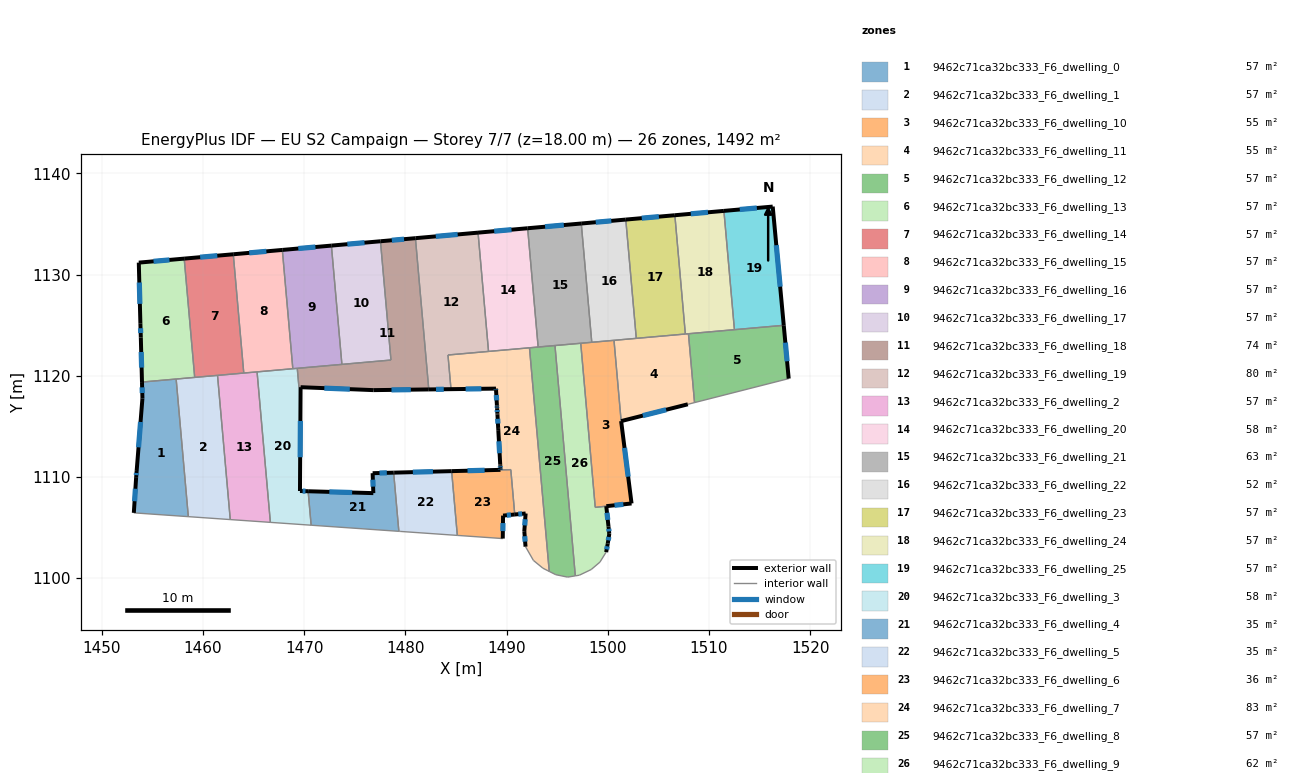
=== STOREY PLAN SPEC (per zone: floor XY polygon, exterior-wall plan segments, windows/doors) ===
zone 1: 9462c71ca32bc333_F6_dwelling_0  (57.4 m²)
  floor: (1457.35, 1119.67) (1458.55, 1106.07) (1453.17, 1106.45) (1453.40, 1109.98) (1454.02, 1117.77) (1453.97, 1119.37)
  exterior wall: (1454.02, 1117.77) – (1453.45, 1110.59)  [7.2 m]
    window: (1453.83, 1115.43) – (1453.63, 1112.92)  [2.6 m²]
  exterior wall: (1453.97, 1119.37) – (1454.02, 1117.77)  [1.6 m]
    window: (1453.99, 1118.85) – (1454.00, 1118.29)  [0.6 m²]
  exterior wall: (1453.40, 1109.98) – (1453.17, 1106.45)  [3.5 m]
    window: (1453.32, 1108.83) – (1453.24, 1107.60)  [1.3 m²]
  exterior wall: (1453.45, 1110.59) – (1453.40, 1109.98)  [0.6 m]
    window: (1453.43, 1110.39) – (1453.41, 1110.18)  [0.2 m²]
  interior walls: 3
zone 2: 9462c71ca32bc333_F6_dwelling_1  (57.4 m²)
  floor: (1461.44, 1120.03) (1462.70, 1105.78) (1458.55, 1106.07) (1457.35, 1119.67)
  interior walls: 5
zone 3: 9462c71ca32bc333_F6_dwelling_10  (54.9 m²)
  floor: (1500.62, 1123.50) (1501.33, 1115.52) (1502.36, 1107.38) (1498.77, 1106.99) (1497.34, 1123.21)
  exterior wall: (1502.36, 1107.38) – (1501.33, 1115.52)  [8.2 m]
    window: (1502.02, 1110.02) – (1501.66, 1112.87)  [3.0 m²]
  exterior wall: (1499.86, 1107.11) – (1502.36, 1107.38)  [2.5 m]
    window: (1500.67, 1107.20) – (1501.55, 1107.29)  [0.9 m²]
  interior walls: 5
zone 4: 9462c71ca32bc333_F6_dwelling_11  (54.8 m²)
  floor: (1507.98, 1124.15) (1508.58, 1117.34) (1507.92, 1117.18) (1501.33, 1115.52) (1500.62, 1123.50)
  exterior wall: (1501.33, 1115.52) – (1507.92, 1117.18)  [6.8 m]
    window: (1503.47, 1116.06) – (1505.77, 1116.64)  [2.5 m²]
  interior walls: 6
zone 5: 9462c71ca32bc333_F6_dwelling_12  (57.4 m²)
  floor: (1517.40, 1124.98) (1517.89, 1119.72) (1508.58, 1117.34) (1507.98, 1124.15)
  exterior wall: (1517.89, 1119.72) – (1517.40, 1124.98)  [5.3 m]
    window: (1517.73, 1121.43) – (1517.56, 1123.27)  [1.9 m²]
  interior walls: 4
zone 6: 9462c71ca32bc333_F6_dwelling_13  (57.4 m²)
  floor: (1458.15, 1131.57) (1459.18, 1119.83) (1453.97, 1119.37) (1453.86, 1123.78) (1453.82, 1125.14) (1453.66, 1131.18)
  exterior wall: (1453.86, 1123.78) – (1453.97, 1119.37)  [4.4 m]
    window: (1453.90, 1122.35) – (1453.94, 1120.81)  [1.6 m²]
  exterior wall: (1453.82, 1125.14) – (1453.86, 1123.78)  [1.4 m]
    window: (1453.83, 1124.69) – (1453.85, 1124.22)  [0.5 m²]
  exterior wall: (1453.66, 1131.18) – (1453.82, 1125.14)  [6.0 m]
    window: (1453.71, 1129.21) – (1453.77, 1127.10)  [2.2 m²]
  exterior wall: (1458.15, 1131.57) – (1453.66, 1131.18)  [4.5 m]
    window: (1456.69, 1131.44) – (1455.12, 1131.31)  [1.7 m²]
  interior walls: 3
zone 7: 9462c71ca32bc333_F6_dwelling_14  (57.4 m²)
  floor: (1463.00, 1132.00) (1464.03, 1120.26) (1459.18, 1119.83) (1458.15, 1131.57)
  exterior wall: (1463.00, 1132.00) – (1458.15, 1131.57)  [4.9 m]
    window: (1461.42, 1131.86) – (1459.72, 1131.71)  [1.8 m²]
  interior walls: 4
zone 8: 9462c71ca32bc333_F6_dwelling_15  (57.4 m²)
  floor: (1467.84, 1132.43) (1468.88, 1120.69) (1464.03, 1120.26) (1463.00, 1132.00)
  exterior wall: (1467.84, 1132.43) – (1463.00, 1132.00)  [4.9 m]
    window: (1466.27, 1132.29) – (1464.57, 1132.14)  [1.8 m²]
  interior walls: 4
zone 9: 9462c71ca32bc333_F6_dwelling_16  (57.4 m²)
  floor: (1472.69, 1132.86) (1473.73, 1121.12) (1468.88, 1120.69) (1467.84, 1132.43)
  exterior wall: (1472.69, 1132.86) – (1467.84, 1132.43)  [4.9 m]
    window: (1471.12, 1132.72) – (1469.42, 1132.57)  [1.8 m²]
  interior walls: 4
zone 10: 9462c71ca32bc333_F6_dwelling_17  (57.4 m²)
  floor: (1477.54, 1133.29) (1478.58, 1121.55) (1473.73, 1121.12) (1472.69, 1132.86)
  exterior wall: (1477.54, 1133.29) – (1472.69, 1132.86)  [4.9 m]
    window: (1475.97, 1133.15) – (1474.27, 1133.00)  [1.8 m²]
  interior walls: 3
zone 11: 9462c71ca32bc333_F6_dwelling_18  (74.4 m²)
  floor: (1481.00, 1133.59) (1482.32, 1118.64) (1476.86, 1118.58) (1469.65, 1118.87) (1469.48, 1118.88) (1469.32, 1120.73) (1478.58, 1121.55) (1477.54, 1133.29)
  exterior wall: (1481.00, 1133.59) – (1477.54, 1133.29)  [3.5 m]
    window: (1479.87, 1133.49) – (1478.67, 1133.39)  [1.3 m²]
  exterior wall: (1476.86, 1118.58) – (1482.32, 1118.64)  [5.5 m]
    window: (1478.63, 1118.60) – (1480.54, 1118.62)  [2.0 m²]
  exterior wall: (1469.65, 1118.87) – (1476.86, 1118.58)  [7.2 m]
    window: (1472.00, 1118.77) – (1474.51, 1118.67)  [2.6 m²]
  interior walls: 6
zone 12: 9462c71ca32bc333_F6_dwelling_19  (80.4 m²)
  floor: (1487.19, 1134.14) (1488.22, 1122.40) (1484.21, 1122.05) (1484.51, 1118.67) (1482.32, 1118.64) (1481.00, 1133.59)
  exterior wall: (1482.32, 1118.64) – (1484.51, 1118.67)  [2.2 m]
    window: (1483.03, 1118.65) – (1483.80, 1118.66)  [0.8 m²]
  exterior wall: (1487.19, 1134.14) – (1481.00, 1133.59)  [6.2 m]
    window: (1485.17, 1133.96) – (1483.01, 1133.77)  [2.3 m²]
  interior walls: 4
zone 13: 9462c71ca32bc333_F6_dwelling_2  (57.4 m²)
  floor: (1465.35, 1120.38) (1466.66, 1105.51) (1462.70, 1105.78) (1461.44, 1120.03)
  interior walls: 5
zone 14: 9462c71ca32bc333_F6_dwelling_20  (58.0 m²)
  floor: (1492.09, 1134.58) (1493.13, 1122.84) (1488.22, 1122.40) (1487.19, 1134.14)
  exterior wall: (1492.09, 1134.58) – (1487.19, 1134.14)  [4.9 m]
    window: (1490.49, 1134.43) – (1488.78, 1134.28)  [1.8 m²]
  interior walls: 4
zone 15: 9462c71ca32bc333_F6_dwelling_21  (62.7 m²)
  floor: (1497.39, 1135.04) (1498.43, 1123.30) (1493.13, 1122.84) (1492.09, 1134.58)
  exterior wall: (1497.39, 1135.04) – (1492.09, 1134.58)  [5.3 m]
    window: (1495.66, 1134.89) – (1493.81, 1134.73)  [2.0 m²]
  interior walls: 5
zone 16: 9462c71ca32bc333_F6_dwelling_22  (52.0 m²)
  floor: (1501.79, 1135.43) (1502.82, 1123.69) (1498.43, 1123.30) (1497.39, 1135.04)
  exterior wall: (1501.79, 1135.43) – (1497.39, 1135.04)  [4.4 m]
    window: (1500.36, 1135.31) – (1498.82, 1135.17)  [1.6 m²]
  interior walls: 4
zone 17: 9462c71ca32bc333_F6_dwelling_23  (57.4 m²)
  floor: (1506.64, 1135.86) (1507.67, 1124.12) (1502.82, 1123.69) (1501.79, 1135.43)
  exterior wall: (1506.64, 1135.86) – (1501.79, 1135.43)  [4.9 m]
    window: (1505.06, 1135.72) – (1503.36, 1135.57)  [1.8 m²]
  interior walls: 3
zone 18: 9462c71ca32bc333_F6_dwelling_24  (57.4 m²)
  floor: (1511.48, 1136.29) (1512.52, 1124.55) (1507.67, 1124.12) (1506.64, 1135.86)
  exterior wall: (1511.48, 1136.29) – (1506.64, 1135.86)  [4.9 m]
    window: (1509.91, 1136.15) – (1508.21, 1136.00)  [1.8 m²]
  interior walls: 4
zone 19: 9462c71ca32bc333_F6_dwelling_25  (57.4 m²)
  floor: (1516.31, 1136.72) (1517.40, 1124.98) (1512.52, 1124.55) (1511.48, 1136.29)
  exterior wall: (1516.31, 1136.72) – (1511.48, 1136.29)  [4.8 m]
    window: (1514.74, 1136.58) – (1513.05, 1136.43)  [1.8 m²]
  exterior wall: (1517.40, 1124.98) – (1516.31, 1136.72)  [11.8 m]
    window: (1517.04, 1128.80) – (1516.66, 1132.90)  [4.3 m²]
  interior walls: 2
zone 20: 9462c71ca32bc333_F6_dwelling_3  (57.5 m²)
  floor: (1469.32, 1120.73) (1469.48, 1118.87) (1469.65, 1118.87) (1469.59, 1108.61) (1470.40, 1108.58) (1470.69, 1105.23) (1466.66, 1105.51) (1465.35, 1120.38)
  exterior wall: (1469.59, 1108.61) – (1469.65, 1118.87)  [10.3 m]
    window: (1469.61, 1111.94) – (1469.63, 1115.53)  [3.8 m²]
  exterior wall: (1470.40, 1108.58) – (1469.59, 1108.61)  [0.8 m]
    window: (1470.13, 1108.59) – (1469.85, 1108.60)  [0.3 m²]
  interior walls: 7
zone 21: 9462c71ca32bc333_F6_dwelling_4  (34.8 m²)
  floor: (1478.85, 1110.42) (1479.36, 1104.62) (1470.69, 1105.23) (1470.40, 1108.58) (1476.84, 1108.40) (1476.77, 1110.37)
  exterior wall: (1476.84, 1108.40) – (1470.40, 1108.58)  [6.4 m]
    window: (1474.74, 1108.46) – (1472.49, 1108.52)  [2.4 m²]
  exterior wall: (1476.77, 1110.37) – (1476.84, 1108.40)  [2.0 m]
    window: (1476.79, 1109.73) – (1476.82, 1109.04)  [0.7 m²]
  exterior wall: (1478.85, 1110.42) – (1476.77, 1110.37)  [2.1 m]
    window: (1478.17, 1110.40) – (1477.44, 1110.38)  [0.8 m²]
  interior walls: 3
zone 22: 9462c71ca32bc333_F6_dwelling_5  (34.9 m²)
  floor: (1484.58, 1110.57) (1485.14, 1104.22) (1479.56, 1104.61) (1479.41, 1104.62) (1479.36, 1104.62) (1478.85, 1110.42) (1478.90, 1110.42)
  exterior wall: (1478.90, 1110.42) – (1478.85, 1110.42)  [0.1 m]
  exterior wall: (1484.58, 1110.57) – (1478.90, 1110.42)  [5.7 m]
    window: (1482.73, 1110.52) – (1480.74, 1110.47)  [2.1 m²]
  interior walls: 5
zone 23: 9462c71ca32bc333_F6_dwelling_6  (35.8 m²)
  floor: (1490.42, 1110.72) (1490.81, 1106.29) (1489.66, 1106.18) (1489.63, 1103.91) (1485.14, 1104.22) (1484.58, 1110.57) (1489.40, 1110.70)
  exterior wall: (1489.40, 1110.70) – (1484.58, 1110.57)  [4.8 m]
    window: (1487.83, 1110.66) – (1486.15, 1110.61)  [1.8 m²]
  exterior wall: (1489.66, 1106.18) – (1490.81, 1106.29)  [1.2 m]
    window: (1490.03, 1106.21) – (1490.44, 1106.25)  [0.4 m²]
  exterior wall: (1489.63, 1103.91) – (1489.66, 1106.18)  [2.3 m]
    window: (1489.64, 1104.65) – (1489.65, 1105.44)  [0.8 m²]
  interior walls: 4
zone 24: 9462c71ca32bc333_F6_dwelling_7  (83.1 m²)
  floor: (1492.27, 1122.76) (1494.22, 1100.66) (1493.60, 1100.98) (1492.66, 1101.75) (1491.88, 1103.11) (1491.76, 1104.64) (1491.89, 1106.39) (1490.81, 1106.29) (1490.42, 1110.72) (1489.41, 1110.70) (1489.40, 1110.85) (1489.38, 1111.15) (1489.38, 1111.24) (1489.19, 1114.62) (1489.18, 1114.74) (1489.18, 1114.84) (1489.10, 1116.18) (1489.10, 1116.25) (1489.07, 1116.78) (1489.06, 1116.93) (1489.05, 1117.08) (1488.97, 1118.58) (1488.96, 1118.73) (1484.51, 1118.67) (1484.21, 1122.05)
  exterior wall: (1489.40, 1110.85) – (1489.41, 1110.70)  [0.1 m]
    window: (1489.40, 1110.80) – (1489.41, 1110.75)  [0.1 m²]
  exterior wall: (1489.38, 1111.15) – (1489.40, 1110.85)  [0.3 m]
    window: (1489.39, 1111.05) – (1489.39, 1110.94)  [0.1 m²]
  exterior wall: (1489.38, 1111.24) – (1489.38, 1111.15)  [0.1 m]
  exterior wall: (1489.19, 1114.62) – (1489.38, 1111.24)  [3.4 m]
    window: (1489.25, 1113.52) – (1489.32, 1112.34)  [1.2 m²]
  exterior wall: (1489.18, 1114.74) – (1489.19, 1114.62)  [0.1 m]
  exterior wall: (1489.18, 1114.84) – (1489.18, 1114.74)  [0.1 m]
  exterior wall: (1489.10, 1116.18) – (1489.18, 1114.84)  [1.3 m]
    window: (1489.13, 1115.74) – (1489.15, 1115.27)  [0.5 m²]
  exterior wall: (1489.10, 1116.25) – (1489.10, 1116.18)  [0.1 m]
  exterior wall: (1489.07, 1116.78) – (1489.10, 1116.25)  [0.5 m]
    window: (1489.08, 1116.61) – (1489.09, 1116.42)  [0.2 m²]
  exterior wall: (1489.06, 1116.93) – (1489.07, 1116.78)  [0.2 m]
    window: (1489.06, 1116.88) – (1489.07, 1116.83)  [0.1 m²]
  exterior wall: (1489.05, 1117.08) – (1489.06, 1116.93)  [0.2 m]
    window: (1489.05, 1117.03) – (1489.06, 1116.98)  [0.1 m²]
  exterior wall: (1488.97, 1118.58) – (1489.05, 1117.08)  [1.5 m]
    window: (1488.99, 1118.09) – (1489.02, 1117.57)  [0.6 m²]
  exterior wall: (1488.96, 1118.73) – (1488.97, 1118.58)  [0.1 m]
    window: (1488.96, 1118.68) – (1488.96, 1118.63)  [0.1 m²]
  exterior wall: (1484.51, 1118.67) – (1488.96, 1118.73)  [4.4 m]
    window: (1485.96, 1118.69) – (1487.51, 1118.71)  [1.6 m²]
  exterior wall: (1491.76, 1104.64) – (1491.88, 1103.11)  [1.5 m]
    window: (1491.80, 1104.14) – (1491.84, 1103.60)  [0.6 m²]
  exterior wall: (1491.89, 1106.39) – (1491.76, 1104.64)  [1.8 m]
    window: (1491.85, 1105.82) – (1491.80, 1105.21)  [0.6 m²]
  exterior wall: (1490.81, 1106.29) – (1491.89, 1106.39)  [1.1 m]
    window: (1491.16, 1106.32) – (1491.54, 1106.35)  [0.4 m²]
  interior walls: 9
zone 25: 9462c71ca32bc333_F6_dwelling_8  (57.4 m²)
  floor: (1494.79, 1122.98) (1496.80, 1100.22) (1496.04, 1100.10) (1494.87, 1100.34) (1494.22, 1100.66) (1492.27, 1122.76)
  interior walls: 7
zone 26: 9462c71ca32bc333_F6_dwelling_9  (62.4 m²)
  floor: (1497.34, 1123.21) (1498.77, 1106.99) (1499.86, 1107.11) (1500.08, 1105.11) (1500.16, 1104.38) (1500.01, 1103.42) (1499.85, 1102.57) (1499.25, 1101.61) (1499.23, 1101.58) (1498.37, 1100.85) (1497.20, 1100.29) (1496.80, 1100.22) (1494.79, 1122.98)
  exterior wall: (1500.08, 1105.11) – (1499.86, 1107.11)  [2.0 m]
    window: (1500.01, 1105.76) – (1499.93, 1106.46)  [0.7 m²]
  exterior wall: (1500.16, 1104.38) – (1500.08, 1105.11)  [0.7 m]
    window: (1500.13, 1104.61) – (1500.10, 1104.87)  [0.3 m²]
  exterior wall: (1500.01, 1103.42) – (1500.16, 1104.38)  [1.0 m]
    window: (1500.06, 1103.73) – (1500.11, 1104.06)  [0.4 m²]
  exterior wall: (1499.85, 1102.57) – (1500.01, 1103.42)  [0.9 m]
    window: (1499.90, 1102.84) – (1499.95, 1103.14)  [0.3 m²]
  interior walls: 9

=== DERIVED (storey summary) ===
Building: EU S2 Campaign
Storey: 7 of 7  (floor level z = 18.00 m)
Storey gross floor area: 1491.5 m²
Zones on this storey: 26
  - 9462c71ca32bc333_F6_dwelling_0: floor 57.4 m²; exterior wall 13.0 m (38.9 m²); 4 window(s) 4.8 m²; WWR 12.2%
  - 9462c71ca32bc333_F6_dwelling_1: floor 57.4 m²
  - 9462c71ca32bc333_F6_dwelling_10: floor 54.9 m²; exterior wall 10.7 m (32.1 m²); 2 window(s) 3.9 m²; WWR 12.2%
  - 9462c71ca32bc333_F6_dwelling_11: floor 54.8 m²; exterior wall 6.8 m (20.4 m²); 1 window(s) 2.5 m²; WWR 12.2%
  - 9462c71ca32bc333_F6_dwelling_12: floor 57.4 m²; exterior wall 5.3 m (15.9 m²); 1 window(s) 1.9 m²; WWR 12.2%
  - 9462c71ca32bc333_F6_dwelling_13: floor 57.4 m²; exterior wall 16.3 m (48.9 m²); 4 window(s) 6.0 m²; WWR 12.2%
  - 9462c71ca32bc333_F6_dwelling_14: floor 57.4 m²; exterior wall 4.9 m (14.6 m²); 1 window(s) 1.8 m²; WWR 12.2%
  - 9462c71ca32bc333_F6_dwelling_15: floor 57.4 m²; exterior wall 4.9 m (14.6 m²); 1 window(s) 1.8 m²; WWR 12.2%
  - 9462c71ca32bc333_F6_dwelling_16: floor 57.4 m²; exterior wall 4.9 m (14.6 m²); 1 window(s) 1.8 m²; WWR 12.2%
  - 9462c71ca32bc333_F6_dwelling_17: floor 57.4 m²; exterior wall 4.9 m (14.6 m²); 1 window(s) 1.8 m²; WWR 12.2%
  - 9462c71ca32bc333_F6_dwelling_18: floor 74.4 m²; exterior wall 16.1 m (48.4 m²); 3 window(s) 5.9 m²; WWR 12.2%
  - 9462c71ca32bc333_F6_dwelling_19: floor 80.4 m²; exterior wall 8.4 m (25.2 m²); 2 window(s) 3.1 m²; WWR 12.2%
  - 9462c71ca32bc333_F6_dwelling_2: floor 57.4 m²
  - 9462c71ca32bc333_F6_dwelling_20: floor 58.0 m²; exterior wall 4.9 m (14.8 m²); 1 window(s) 1.8 m²; WWR 12.2%
  - 9462c71ca32bc333_F6_dwelling_21: floor 62.7 m²; exterior wall 5.3 m (16.0 m²); 1 window(s) 2.0 m²; WWR 12.2%
  - 9462c71ca32bc333_F6_dwelling_22: floor 52.0 m²; exterior wall 4.4 m (13.2 m²); 1 window(s) 1.6 m²; WWR 12.2%
  - 9462c71ca32bc333_F6_dwelling_23: floor 57.4 m²; exterior wall 4.9 m (14.6 m²); 1 window(s) 1.8 m²; WWR 12.2%
  - 9462c71ca32bc333_F6_dwelling_24: floor 57.4 m²; exterior wall 4.9 m (14.6 m²); 1 window(s) 1.8 m²; WWR 12.2%
  - 9462c71ca32bc333_F6_dwelling_25: floor 57.4 m²; exterior wall 16.6 m (49.9 m²); 2 window(s) 6.1 m²; WWR 12.2%
  - 9462c71ca32bc333_F6_dwelling_3: floor 57.5 m²; exterior wall 11.1 m (33.2 m²); 2 window(s) 4.1 m²; WWR 12.2%
  - 9462c71ca32bc333_F6_dwelling_4: floor 34.8 m²; exterior wall 10.5 m (31.5 m²); 3 window(s) 3.8 m²; WWR 12.2%
  - 9462c71ca32bc333_F6_dwelling_5: floor 34.9 m²; exterior wall 5.7 m (17.2 m²); 1 window(s) 2.1 m²; WWR 12.1%
  - 9462c71ca32bc333_F6_dwelling_6: floor 35.8 m²; exterior wall 8.3 m (24.8 m²); 3 window(s) 3.0 m²; WWR 12.2%
  - 9462c71ca32bc333_F6_dwelling_7: floor 83.1 m²; exterior wall 16.9 m (50.6 m²); 13 window(s) 6.0 m²; WWR 11.9%
  - 9462c71ca32bc333_F6_dwelling_8: floor 57.4 m²
  - 9462c71ca32bc333_F6_dwelling_9: floor 62.4 m²; exterior wall 4.6 m (13.7 m²); 4 window(s) 1.7 m²; WWR 12.2%
Zone adjacency (shared interzone walls):
  - 9462c71ca32bc333_F6_dwelling_0 ↔ 9462c71ca32bc333_F6_dwelling_1
  - 9462c71ca32bc333_F6_dwelling_0 ↔ 9462c71ca32bc333_F6_dwelling_13
  - 9462c71ca32bc333_F6_dwelling_1 ↔ 9462c71ca32bc333_F6_dwelling_13
  - 9462c71ca32bc333_F6_dwelling_1 ↔ 9462c71ca32bc333_F6_dwelling_14
  - 9462c71ca32bc333_F6_dwelling_1 ↔ 9462c71ca32bc333_F6_dwelling_2
  - 9462c71ca32bc333_F6_dwelling_10 ↔ 9462c71ca32bc333_F6_dwelling_11
  - 9462c71ca32bc333_F6_dwelling_10 ↔ 9462c71ca32bc333_F6_dwelling_21
  - 9462c71ca32bc333_F6_dwelling_10 ↔ 9462c71ca32bc333_F6_dwelling_22
  - 9462c71ca32bc333_F6_dwelling_10 ↔ 9462c71ca32bc333_F6_dwelling_9
  - 9462c71ca32bc333_F6_dwelling_11 ↔ 9462c71ca32bc333_F6_dwelling_12
  - 9462c71ca32bc333_F6_dwelling_11 ↔ 9462c71ca32bc333_F6_dwelling_22
  - 9462c71ca32bc333_F6_dwelling_11 ↔ 9462c71ca32bc333_F6_dwelling_23
  - 9462c71ca32bc333_F6_dwelling_11 ↔ 9462c71ca32bc333_F6_dwelling_24
  - 9462c71ca32bc333_F6_dwelling_12 ↔ 9462c71ca32bc333_F6_dwelling_24
  - 9462c71ca32bc333_F6_dwelling_12 ↔ 9462c71ca32bc333_F6_dwelling_25
  - 9462c71ca32bc333_F6_dwelling_13 ↔ 9462c71ca32bc333_F6_dwelling_14
  - 9462c71ca32bc333_F6_dwelling_14 ↔ 9462c71ca32bc333_F6_dwelling_15
  - 9462c71ca32bc333_F6_dwelling_14 ↔ 9462c71ca32bc333_F6_dwelling_2
  - 9462c71ca32bc333_F6_dwelling_15 ↔ 9462c71ca32bc333_F6_dwelling_16
  - 9462c71ca32bc333_F6_dwelling_15 ↔ 9462c71ca32bc333_F6_dwelling_2
  - 9462c71ca32bc333_F6_dwelling_15 ↔ 9462c71ca32bc333_F6_dwelling_3
  - 9462c71ca32bc333_F6_dwelling_16 ↔ 9462c71ca32bc333_F6_dwelling_17
  - 9462c71ca32bc333_F6_dwelling_16 ↔ 9462c71ca32bc333_F6_dwelling_18
  - 9462c71ca32bc333_F6_dwelling_16 ↔ 9462c71ca32bc333_F6_dwelling_3
  - 9462c71ca32bc333_F6_dwelling_17 ↔ 9462c71ca32bc333_F6_dwelling_18
  - 9462c71ca32bc333_F6_dwelling_18 ↔ 9462c71ca32bc333_F6_dwelling_19
  - 9462c71ca32bc333_F6_dwelling_18 ↔ 9462c71ca32bc333_F6_dwelling_3
  - 9462c71ca32bc333_F6_dwelling_19 ↔ 9462c71ca32bc333_F6_dwelling_20
  - 9462c71ca32bc333_F6_dwelling_19 ↔ 9462c71ca32bc333_F6_dwelling_7
  - 9462c71ca32bc333_F6_dwelling_2 ↔ 9462c71ca32bc333_F6_dwelling_3
  - 9462c71ca32bc333_F6_dwelling_20 ↔ 9462c71ca32bc333_F6_dwelling_21
  - 9462c71ca32bc333_F6_dwelling_20 ↔ 9462c71ca32bc333_F6_dwelling_7
  - 9462c71ca32bc333_F6_dwelling_20 ↔ 9462c71ca32bc333_F6_dwelling_8
  - 9462c71ca32bc333_F6_dwelling_21 ↔ 9462c71ca32bc333_F6_dwelling_22
  - 9462c71ca32bc333_F6_dwelling_21 ↔ 9462c71ca32bc333_F6_dwelling_8
  - 9462c71ca32bc333_F6_dwelling_21 ↔ 9462c71ca32bc333_F6_dwelling_9
  - 9462c71ca32bc333_F6_dwelling_22 ↔ 9462c71ca32bc333_F6_dwelling_23
  - 9462c71ca32bc333_F6_dwelling_23 ↔ 9462c71ca32bc333_F6_dwelling_24
  - 9462c71ca32bc333_F6_dwelling_24 ↔ 9462c71ca32bc333_F6_dwelling_25
  - 9462c71ca32bc333_F6_dwelling_3 ↔ 9462c71ca32bc333_F6_dwelling_4
  - 9462c71ca32bc333_F6_dwelling_4 ↔ 9462c71ca32bc333_F6_dwelling_5
  - 9462c71ca32bc333_F6_dwelling_5 ↔ 9462c71ca32bc333_F6_dwelling_6
  - 9462c71ca32bc333_F6_dwelling_6 ↔ 9462c71ca32bc333_F6_dwelling_7
  - 9462c71ca32bc333_F6_dwelling_7 ↔ 9462c71ca32bc333_F6_dwelling_8
  - 9462c71ca32bc333_F6_dwelling_8 ↔ 9462c71ca32bc333_F6_dwelling_9